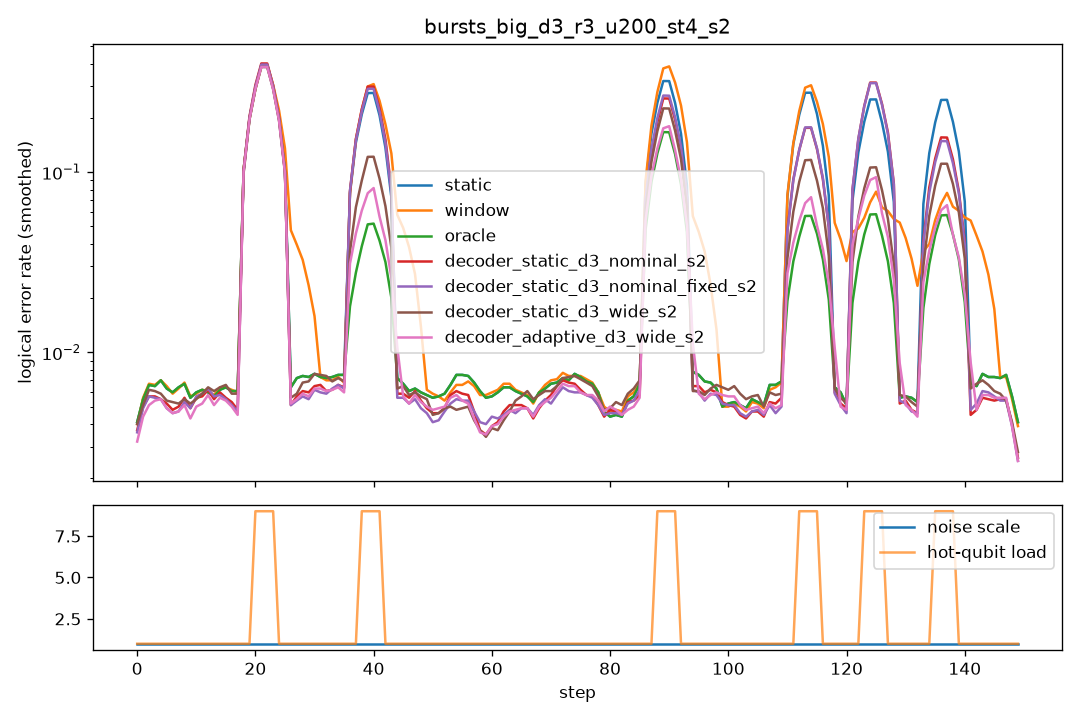

The file beside this chart, header and first rows:
step, scale, n_hot, hot_p, static, window, oracle, decoder_static_d3_nominal_s2, decoder_static_d3_nominal_fixed_s2, decoder_static_d3_wide_s2, decoder_adaptive_d3_wide_s2
0, 1.0, 0, 0.0, 0.0055, 0.005, 0.0055, 0.0045, 0.0045, 0.0055, 0.0035
1, 1.0, 0, 0.0, 0.008, 0.008, 0.008, 0.009, 0.0075, 0.008, 0.007
2, 1.0, 0, 0.0, 0.007, 0.007, 0.007, 0.005, 0.006, 0.0065, 0.0055
3, 1.0, 0, 0.0, 0.007, 0.008, 0.007, 0.0065, 0.0065, 0.0055, 0.006
4, 1.0, 0, 0.0, 0.0055, 0.0055, 0.0055, 0.0035, 0.004, 0.0055, 0.0035
5, 1.0, 0, 0.0, 0.005, 0.0045, 0.005, 0.0045, 0.004, 0.005, 0.005
6, 1.0, 0, 0.0, 0.0105, 0.01, 0.0105, 0.008, 0.007, 0.007, 0.0075
7, 1.0, 0, 0.0, 0.0035, 0.0045, 0.0035, 0.0035, 0.003, 0.004, 0.0025
8, 1.0, 0, 0.0, 0.0055, 0.005, 0.0055, 0.0045, 0.005, 0.005, 0.0045
9, 1.0, 0, 0.0, 0.0075, 0.0075, 0.0075, 0.0045, 0.0045, 0.005, 0.004
10, 1.0, 0, 0.0, 0.0065, 0.007, 0.0065, 0.0075, 0.007, 0.0065, 0.007
11, 1.0, 0, 0.0, 0.005, 0.0045, 0.005, 0.0045, 0.005, 0.0055, 0.0035
12, 1.0, 0, 0.0, 0.0055, 0.0055, 0.0055, 0.007, 0.007, 0.0055, 0.006
13, 1.0, 0, 0.0, 0.0065, 0.0065, 0.0065, 0.005, 0.006, 0.007, 0.0055
14, 1.0, 0, 0.0, 0.0065, 0.007, 0.0065, 0.007, 0.0065, 0.0075, 0.007
15, 1.0, 0, 0.0, 0.005, 0.0055, 0.005, 0.004, 0.004, 0.005, 0.0035
16, 1.0, 0, 0.0, 0.0075, 0.0075, 0.0075, 0.007, 0.0055, 0.007, 0.006
17, 1.0, 0, 0.0, 0.0065, 0.0055, 0.0065, 0.005, 0.0055, 0.0065, 0.005
18, 1.0, 0, 0.0, 0.005, 0.0055, 0.005, 0.0035, 0.004, 0.0035, 0.0035
19, 1.0, 0, 0.0, 0.0065, 0.006, 0.0065, 0.0045, 0.0045, 0.0075, 0.0045
20, 1.0, 8, 0.1, 0.4875, 0.4895, 0.49, 0.493, 0.4785, 0.467, 0.4855
21, 1.0, 8, 0.1, 0.4945, 0.478, 0.477, 0.513, 0.5085, 0.4925, 0.48
22, 1.0, 8, 0.1, 0.4785, 0.4665, 0.4725, 0.509, 0.496, 0.47, 0.471
23, 1.0, 8, 0.1, 0.4985, 0.4895, 0.4895, 0.4835, 0.487, 0.478, 0.475
24, 1.0, 0, 0.0, 0.004, 0.048, 0.004, 0.004, 0.004, 0.0045, 0.005
25, 1.0, 0, 0.0, 0.007, 0.0435, 0.007, 0.005, 0.005, 0.0065, 0.005
26, 1.0, 0, 0.0, 0.007, 0.051, 0.007, 0.006, 0.0065, 0.0055, 0.006
27, 1.0, 0, 0.0, 0.005, 0.0455, 0.005, 0.004, 0.003, 0.003, 0.0035
28, 1.0, 0, 0.0, 0.009, 0.05, 0.009, 0.0065, 0.007, 0.0085, 0.0065
29, 1.0, 0, 0.0, 0.008, 0.008, 0.008, 0.007, 0.0055, 0.006, 0.0065
30, 1.0, 0, 0.0, 0.008, 0.0085, 0.008, 0.007, 0.0065, 0.011, 0.007
31, 1.0, 0, 0.0, 0.0065, 0.006, 0.0065, 0.0055, 0.0055, 0.006, 0.005
32, 1.0, 0, 0.0, 0.0065, 0.007, 0.0065, 0.0065, 0.0065, 0.0065, 0.0065
33, 1.0, 0, 0.0, 0.0075, 0.007, 0.0075, 0.007, 0.006, 0.008, 0.0065
34, 1.0, 0, 0.0, 0.0075, 0.0065, 0.0075, 0.0045, 0.005, 0.0055, 0.0055
35, 1.0, 0, 0.0, 0.0085, 0.0085, 0.0085, 0.0075, 0.0085, 0.0085, 0.0075
36, 1.0, 0, 0.0, 0.0075, 0.0075, 0.0075, 0.0075, 0.007, 0.0075, 0.006
37, 1.0, 0, 0.0, 0.0065, 0.0045, 0.0065, 0.0055, 0.005, 0.005, 0.0045
38, 1.0, 8, 0.1, 0.3515, 0.3555, 0.06, 0.3675, 0.369, 0.1555, 0.132
39, 1.0, 8, 0.1, 0.356, 0.387, 0.056, 0.3745, 0.364, 0.143, 0.0785
40, 1.0, 8, 0.1, 0.3255, 0.357, 0.064, 0.3635, 0.3475, 0.1385, 0.085
41, 1.0, 8, 0.1, 0.3325, 0.3885, 0.07, 0.379, 0.3625, 0.1655, 0.082
42, 1.0, 0, 0.0, 0.009, 0.0515, 0.009, 0.0055, 0.0055, 0.006, 0.0305
43, 1.0, 0, 0.0, 0.0095, 0.06, 0.0095, 0.0065, 0.006, 0.0075, 0.007
44, 1.0, 0, 0.0, 0.006, 0.064, 0.006, 0.005, 0.0045, 0.006, 0.005
45, 1.0, 0, 0.0, 0.006, 0.0715, 0.006, 0.006, 0.006, 0.0055, 0.0055
46, 1.0, 0, 0.0, 0.0055, 0.043, 0.0055, 0.0065, 0.006, 0.0065, 0.0055
47, 1.0, 0, 0.0, 0.0065, 0.0065, 0.0065, 0.0055, 0.0055, 0.007, 0.0055
48, 1.0, 0, 0.0, 0.0065, 0.0065, 0.0065, 0.005, 0.004, 0.004, 0.0045
49, 1.0, 0, 0.0, 0.007, 0.0085, 0.007, 0.0075, 0.006, 0.007, 0.008
50, 1.0, 0, 0.0, 0.0045, 0.005, 0.0045, 0.0025, 0.003, 0.004, 0.003
51, 1.0, 0, 0.0, 0.0045, 0.0045, 0.0045, 0.004, 0.0045, 0.0055, 0.004
52, 1.0, 0, 0.0, 0.0055, 0.005, 0.0055, 0.004, 0.003, 0.002, 0.0045
53, 1.0, 0, 0.0, 0.007, 0.0055, 0.007, 0.005, 0.0045, 0.0045, 0.005
54, 1.0, 0, 0.0, 0.008, 0.007, 0.008, 0.009, 0.0085, 0.0085, 0.0085
55, 1.0, 0, 0.0, 0.008, 0.008, 0.008, 0.007, 0.0055, 0.0045, 0.006
56, 1.0, 0, 0.0, 0.009, 0.0075, 0.009, 0.0055, 0.006, 0.0045, 0.005
57, 1.0, 0, 0.0, 0.0055, 0.005, 0.0055, 0.003, 0.0025, 0.0025, 0.0025
58, 1.0, 0, 0.0, 0.0065, 0.007, 0.0065, 0.0045, 0.0045, 0.005, 0.004
59, 1.0, 0, 0.0, 0.005, 0.005, 0.005, 0.0035, 0.005, 0.0045, 0.004
... 90 more rows
